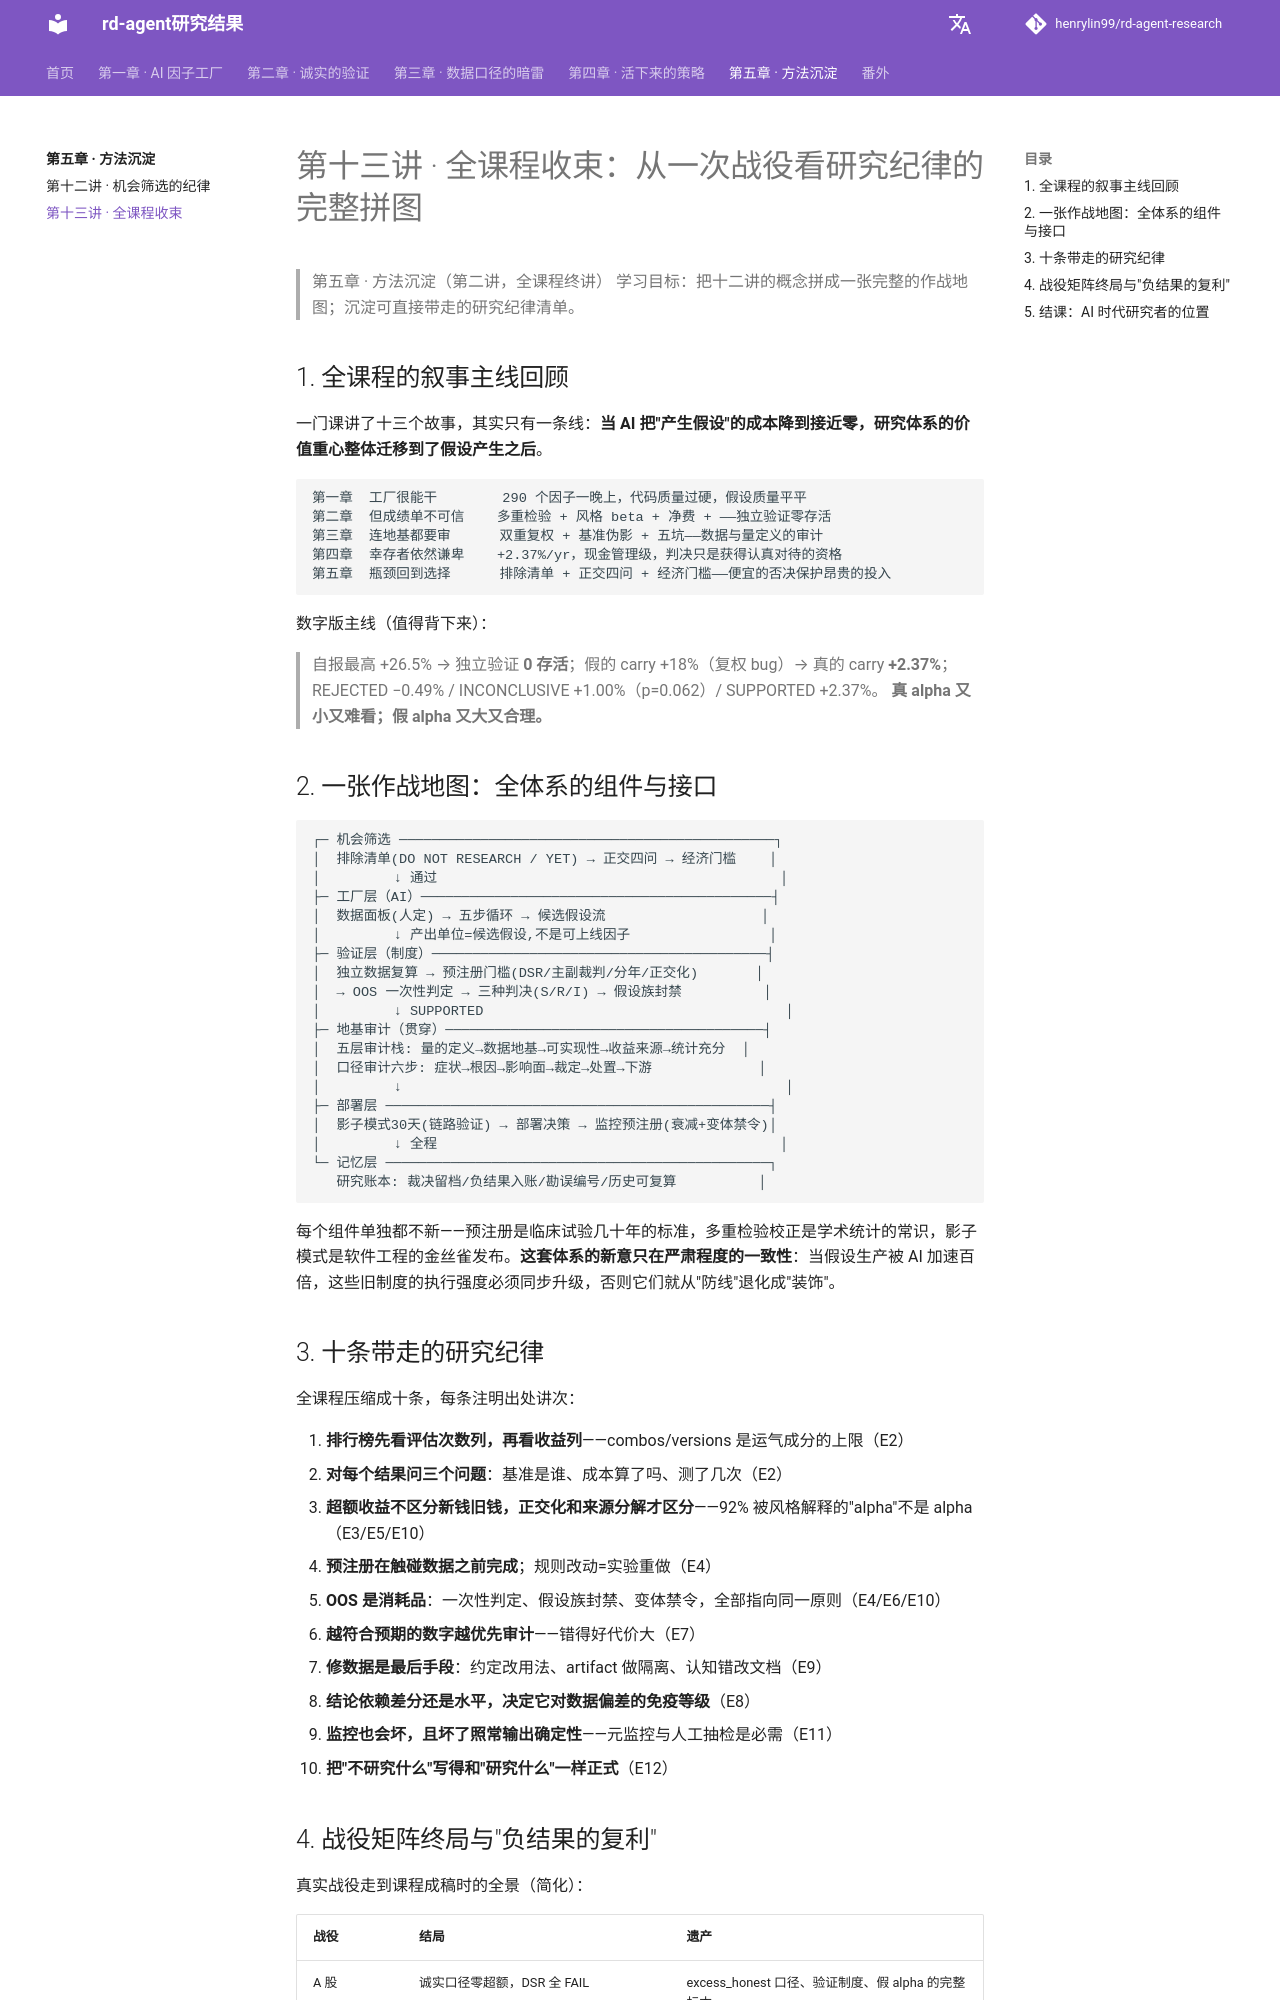

repository: henrylin99/rd-agent-research · page: ch05_discipline/E13_课程总结与战役矩阵复盘/index.html · generator: mkdocs

# 第十三讲 · 全课程收束：从一次战役看研究纪律的完整拼图

> 第五章 · 方法沉淀（第二讲，全课程终讲）
> 学习目标：把十二讲的概念拼成一张完整的作战地图；沉淀可直接带走的研究纪律清单。

## 1. 全课程的叙事主线回顾

一门课讲了十三个故事，其实只有一条线：**当 AI 把"产生假设"的成本降到接近零，研究体系的价值重心整体迁移到了假设产生之后**。

```
第一章  工厂很能干        290 个因子一晚上，代码质量过硬，假设质量平平
第二章  但成绩单不可信    多重检验 + 风格 beta + 净费 + ——独立验证零存活
第三章  连地基都要审      双重复权 + 基准伪影 + 五坑——数据与量定义的审计
第四章  幸存者依然谦卑    +2.37%/yr，现金管理级，判决只是获得认真对待的资格
第五章  瓶颈回到选择      排除清单 + 正交四问 + 经济门槛——便宜的否决保护昂贵的投入
```

数字版主线（值得背下来）：

> 自报最高 +26.5% → 独立验证 **0 存活**；假的 carry +18%（复权 bug）→ 真的 carry **+2.37%**；
> REJECTED −0.49% / INCONCLUSIVE +1.00%（p=0.062）/ SUPPORTED +2.37%。
> **真 alpha 又小又难看；假 alpha 又大又合理。**

## 2. 一张作战地图：全体系的组件与接口

```
┌─ 机会筛选 ──────────────────────────────────────────────┐
│  排除清单(DO NOT RESEARCH / YET) → 正交四问 → 经济门槛    │
│         ↓ 通过                                          │
├─ 工厂层（AI）───────────────────────────────────────────┤
│  数据面板(人定) → 五步循环 → 候选假设流                   │
│         ↓ 产出单位=候选假设,不是可上线因子                 │
├─ 验证层（制度）─────────────────────────────────────────┤
│  独立数据复算 → 预注册门槛(DSR/主副裁判/分年/正交化)       │
│  → OOS 一次性判定 → 三种判决(S/R/I) → 假设族封禁          │
│         ↓ SUPPORTED                                     │
├─ 地基审计（贯穿）───────────────────────────────────────┤
│  五层审计栈: 量的定义→数据地基→可实现性→收益来源→统计充分  │
│  口径审计六步: 症状→根因→影响面→裁定→处置→下游             │
│         ↓                                               │
├─ 部署层 ───────────────────────────────────────────────┤
│  影子模式30天(链路验证) → 部署决策 → 监控预注册(衰减+变体禁令)│
│         ↓ 全程                                          │
└─ 记忆层 ───────────────────────────────────────────────┐
   研究账本: 裁决留档/负结果入账/勘误编号/历史可复算          │
```

每个组件单独都不新——预注册是临床试验几十年的标准，多重检验校正是学术统计的常识，影子模式是软件工程的金丝雀发布。**这套体系的新意只在严肃程度的一致性**：当假设生产被 AI 加速百倍，这些旧制度的执行强度必须同步升级，否则它们就从"防线"退化成"装饰"。
